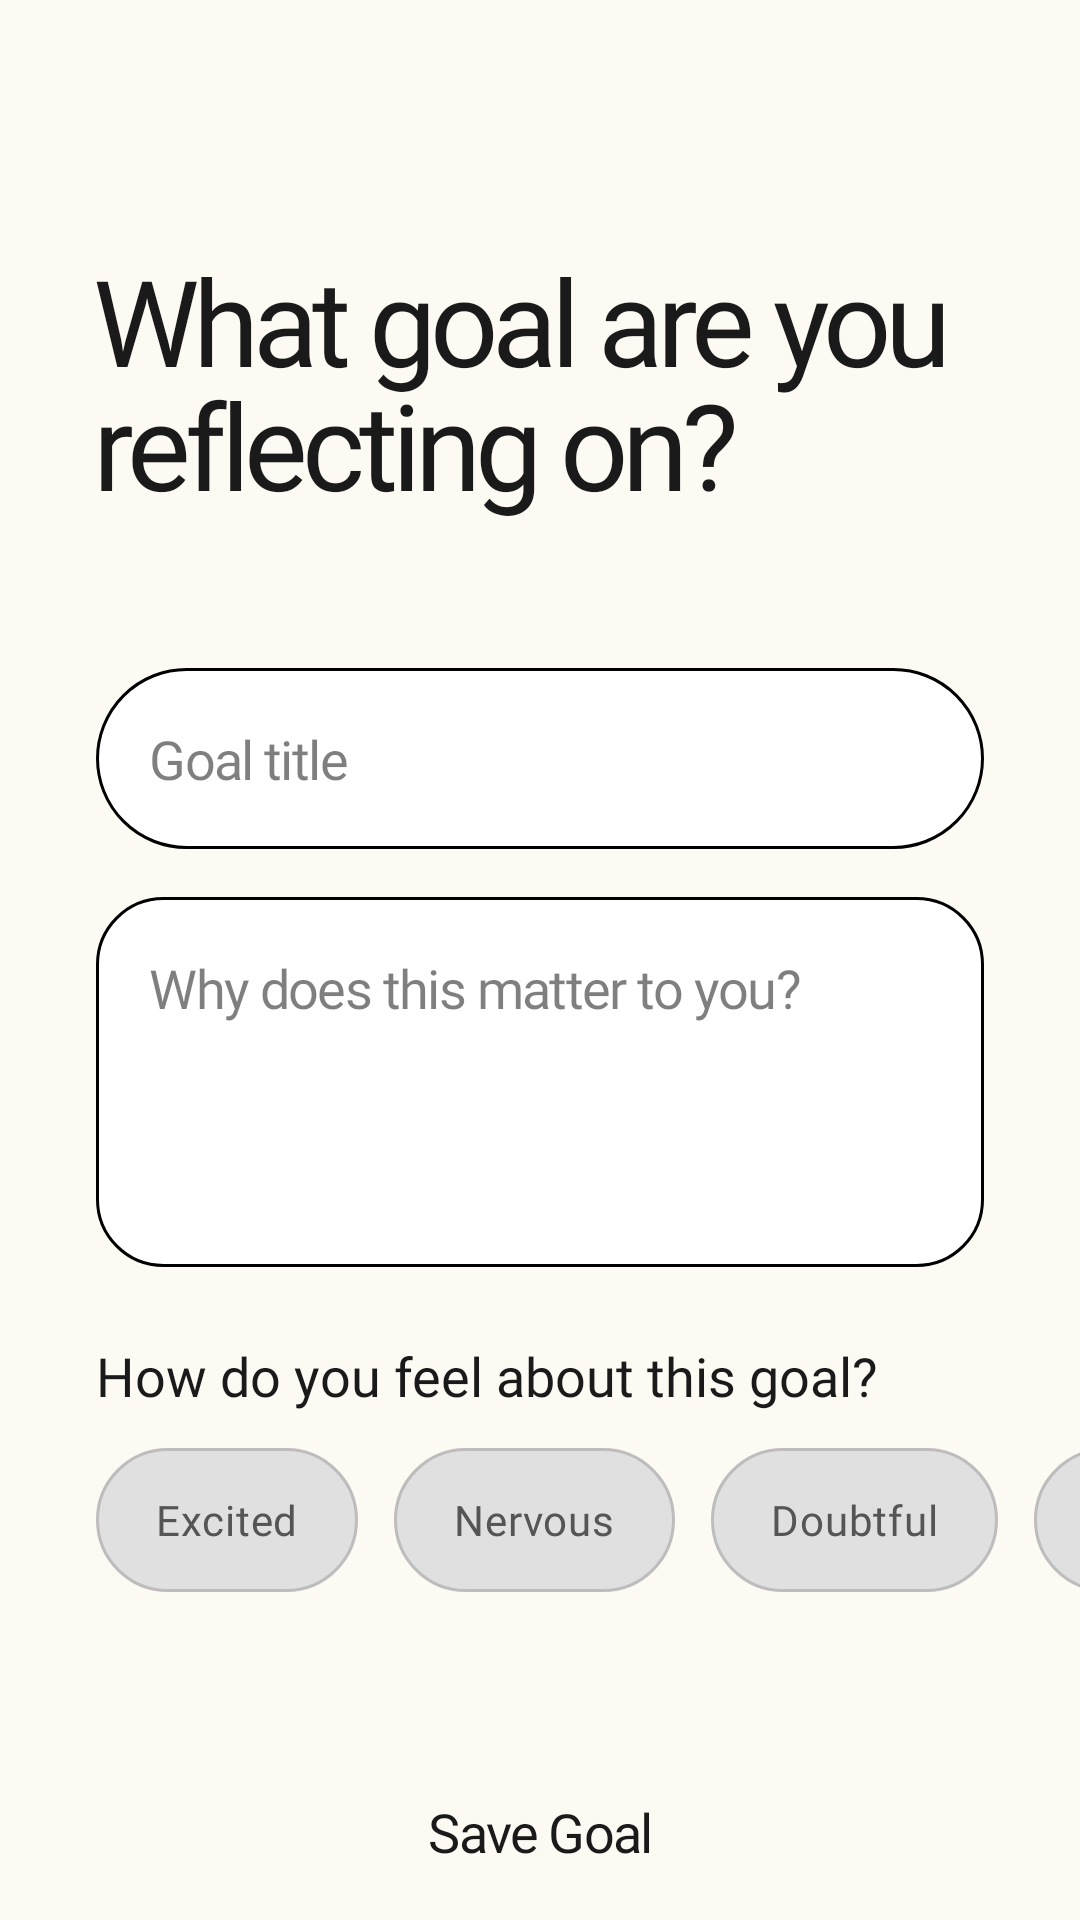

Produce the Android XML layout that renders to this screen, including the resource entries it uses.
<!-- AndroidManifest.xml: application theme Theme.Innerly -->
<!-- res/layout/activity_create_goal.xml -->
<?xml version="1.0" encoding="utf-8"?>
<androidx.constraintlayout.widget.ConstraintLayout xmlns:android="http://schemas.android.com/apk/res/android"
    xmlns:app="http://schemas.android.com/apk/res-auto"
    android:layout_width="match_parent"
    android:layout_height="match_parent"
    android:background="@color/background_warm">

    <TextView
        android:id="@+id/heading"
        style="@style/HeadingText"
        android:layout_width="0dp"
        android:layout_height="wrap_content"
        android:layout_marginHorizontal="32dp"
        android:layout_marginTop="80dp"
        android:text="@string/what_goal_reflecting"
        android:textSize="40sp"
        android:lineSpacingMultiplier="0.9"
        app:layout_constraintEnd_toEndOf="parent"
        app:layout_constraintStart_toStartOf="parent"
        app:layout_constraintTop_toTopOf="parent" />

    <EditText
        android:id="@+id/etGoalTitle"
        style="@style/PillInput"
        android:layout_width="0dp"
        android:layout_height="wrap_content"
        android:layout_marginHorizontal="32dp"
        android:layout_marginTop="48dp"
        android:hint="@string/hint_goal_title"
        android:importantForAutofill="no"
        android:inputType="textCapSentences"
        app:layout_constraintEnd_toEndOf="parent"
        app:layout_constraintStart_toStartOf="parent"
        app:layout_constraintTop_toBottomOf="@+id/heading" />

    <EditText
        android:id="@+id/etGoalWhy"
        style="@style/PillInput"
        android:layout_width="0dp"
        android:layout_height="wrap_content"
        android:layout_marginHorizontal="32dp"
        android:layout_marginTop="16dp"
        android:background="@drawable/reflection_input_background"
        android:gravity="top"
        android:hint="@string/hint_goal_why"
        android:importantForAutofill="no"
        android:inputType="textMultiLine|textCapSentences"
        android:minLines="4"
        android:padding="18dp"
        app:layout_constraintEnd_toEndOf="parent"
        app:layout_constraintStart_toStartOf="parent"
        app:layout_constraintTop_toBottomOf="@+id/etGoalTitle" />

    <TextView
        android:id="@+id/tvMoodPrompt"
        style="@style/BodyText"
        android:layout_width="wrap_content"
        android:layout_height="wrap_content"
        android:layout_marginTop="24dp"
        android:text="@string/goal_feel_prompt"
        android:textSize="18sp"
        app:layout_constraintStart_toStartOf="@+id/etGoalWhy"
        app:layout_constraintTop_toBottomOf="@+id/etGoalWhy" />

    <HorizontalScrollView
        android:id="@+id/moodScrollView"
        android:layout_width="match_parent"
        android:layout_height="wrap_content"
        android:layout_marginTop="12dp"
        android:clipToPadding="false"
        android:paddingHorizontal="32dp"
        android:scrollbars="none"
        app:layout_constraintTop_toBottomOf="@+id/tvMoodPrompt">

        <RadioGroup
            android:id="@+id/rgMoods"
            android:layout_width="wrap_content"
            android:layout_height="wrap_content"
            android:orientation="horizontal">

            <RadioButton
                android:id="@+id/rbExcited"
                android:layout_width="wrap_content"
                android:layout_height="wrap_content"
                android:layout_marginEnd="12dp"
                android:background="@drawable/radio_pill_bg_selector"
                android:button="@null"
                android:fontFamily="@font/poppins"
                android:paddingHorizontal="20dp"
                android:paddingVertical="10dp"
                android:textColor="@color/radio_pill_text_selector"
                android:text="@string/mood_excited" />

            <RadioButton
                android:id="@+id/rbNervous"
                android:layout_width="wrap_content"
                android:layout_height="wrap_content"
                android:layout_marginEnd="12dp"
                android:background="@drawable/radio_pill_bg_selector"
                android:button="@null"
                android:fontFamily="@font/poppins"
                android:paddingHorizontal="20dp"
                android:paddingVertical="10dp"
                android:textColor="@color/radio_pill_text_selector"
                android:text="@string/mood_nervous" />

            <RadioButton
                android:id="@+id/rbDoubtful"
                android:layout_width="wrap_content"
                android:layout_height="wrap_content"
                android:layout_marginEnd="12dp"
                android:background="@drawable/radio_pill_bg_selector"
                android:button="@null"
                android:fontFamily="@font/poppins"
                android:paddingHorizontal="20dp"
                android:paddingVertical="10dp"
                android:textColor="@color/radio_pill_text_selector"
                android:text="@string/mood_doubtful" />

            <RadioButton
                android:id="@+id/rbDetermined"
                android:layout_width="wrap_content"
                android:layout_height="wrap_content"
                android:layout_marginEnd="12dp"
                android:background="@drawable/radio_pill_bg_selector"
                android:button="@null"
                android:fontFamily="@font/poppins"
                android:paddingHorizontal="20dp"
                android:paddingVertical="10dp"
                android:textColor="@color/radio_pill_text_selector"
                android:text="@string/mood_determined" />

            <RadioButton
                android:id="@+id/rbUnsure"
                android:layout_width="wrap_content"
                android:layout_height="wrap_content"
                android:background="@drawable/radio_pill_bg_selector"
                android:button="@null"
                android:fontFamily="@font/poppins"
                android:paddingHorizontal="20dp"
                android:paddingVertical="10dp"
                android:textColor="@color/radio_pill_text_selector"
                android:text="@string/mood_unsure" />

        </RadioGroup>
    </HorizontalScrollView>

    <Button
        android:id="@+id/btnSaveGoal"
        style="@style/PillButton"
        android:layout_width="wrap_content"
        android:layout_height="64dp"
        android:layout_marginTop="48dp"
        android:paddingHorizontal="64dp"
        android:text="@string/save_goal"
        android:textSize="18sp"
        app:layout_constraintEnd_toEndOf="parent"
        app:layout_constraintStart_toStartOf="parent"
        app:layout_constraintTop_toBottomOf="@+id/moodScrollView" />

</androidx.constraintlayout.widget.ConstraintLayout>
<!-- resources referenced by this layout -->
<resources>
  <color name="background_warm">#FDF9F3</color>
  <!-- drawable reflection_input_background (drawable) -->
  <?xml version="1.0" encoding="utf-8"?>
  <shape xmlns:android="http://schemas.android.com/apk/res/android"
      android:shape="rectangle">
      <solid android:color="@color/white" />
      <corners android:radius="22dp" />
      <stroke
          android:width="1dp"
          android:color="@color/border_black" />
  </shape>
  <string name="goal_feel_prompt">How do you feel about this goal?</string>
  <string name="hint_goal_title">Goal title</string>
  <string name="hint_goal_why">Why does this matter to you?</string>
  <string name="mood_determined">Determined</string>
  <string name="mood_doubtful">Doubtful</string>
  <string name="mood_excited">Excited</string>
  <string name="mood_nervous">Nervous</string>
  <string name="mood_unsure">Unsure</string>
  <string name="save_goal">Save Goal</string>
  <string name="what_goal_reflecting">What goal are you\nreflecting on?</string>
  <style name="BodyText">
          <item name="android:fontFamily">@font/poppins</item>
          <item name="android:textColor">@color/text_black</item>
      </style>
  <style name="HeadingText">
          <item name="android:fontFamily">@font/cal_sans</item>
          <item name="android:textColor">@color/text_black</item>
          <item name="android:textStyle">normal</item>
          <item name="android:letterSpacing">-0.05</item>
      </style>
  <style name="PillButton" parent="Widget.Material3.Button">
          <item name="android:backgroundTint">@color/primary_pink</item>
          <item name="android:textColor">@color/text_black</item>
          <item name="android:fontFamily">@font/poppins</item>
          <item name="android:textAllCaps">false</item>
          <item name="android:insetTop">0dp</item>
          <item name="android:insetBottom">0dp</item>
          <item name="shapeAppearanceOverlay">@style/ShapeAppearance.Innerly.Pill</item>
          <item name="strokeColor">@color/border_black</item>
          <item name="strokeWidth">1.5dp</item>
          <item name="android:letterSpacing">-0.03</item>
      </style>
  <style name="PillInput">
          <item name="android:background">@drawable/pill_input_background</item>
          <item name="android:fontFamily">@font/poppins</item>
          <item name="android:padding">18dp</item>
          <item name="android:textColor">@color/text_black</item>
          <item name="android:textColorHint">#80000000</item>
          <item name="android:letterSpacing">-0.03</item>
      </style>
  <style name="Theme.Innerly" parent="Theme.Material3.DayNight.NoActionBar">
          
          <item name="android:windowBackground">@color/background_warm</item>
          <item name="android:statusBarColor">@color/background_warm</item>
          <item name="android:windowLightStatusBar">true</item>
          
          <item name="drawerArrowStyle">@style/DrawerArrowStyle</item>
          
          <item name="android:actionBarStyle">@style/ToolbarTheme</item>
      </style>
  <color name="primary_pink">#F49AC2</color>
  <color name="white">#FFFFFFFF</color>
  <color name="border_black">#000000</color>
  <color name="text_black">#1A1A1A</color>
  <style name="ShapeAppearance.Innerly.Pill" parent="">
          <item name="cornerSize">50%</item>
      </style>
  <!-- drawable pill_input_background (drawable) -->
  <?xml version="1.0" encoding="utf-8"?>
  <shape xmlns:android="http://schemas.android.com/apk/res/android">
      <solid android:color="@color/white" />
      <corners android:radius="100dp" />
      <stroke
          android:width="1dp"
          android:color="@color/border_black" />
  </shape>
  <style name="DrawerArrowStyle" parent="Widget.AppCompat.DrawerArrowToggle">
          <item name="color">@color/text_black</item>
      </style>
  <style name="ToolbarTheme" parent="Widget.AppCompat.ActionBar">
          <item name="android:background">@color/background_warm</item>
          <item name="elevation">0dp</item>
      </style>
</resources>
